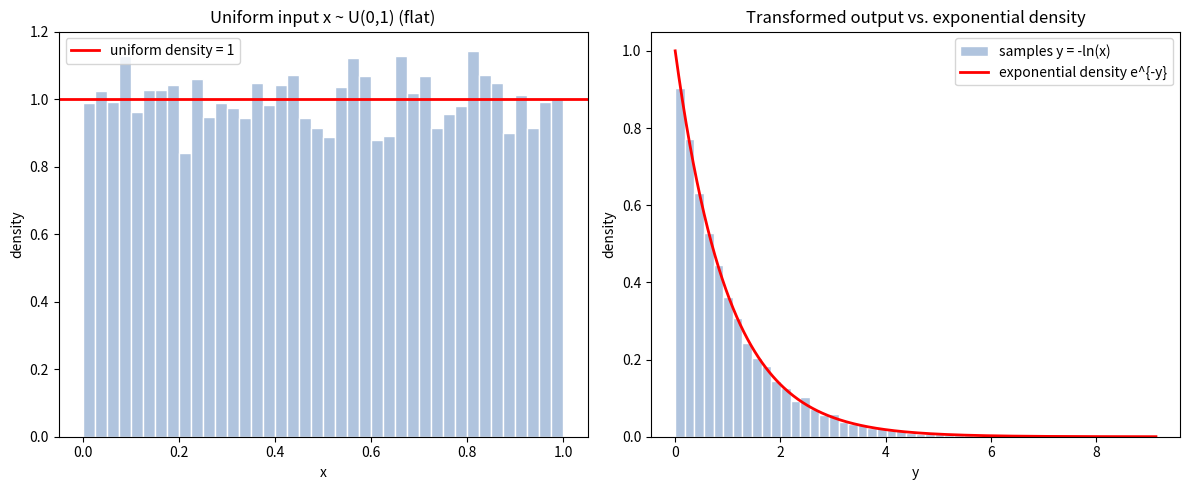

Generate this figure with matplotlib: (Note: this script raises an exception after producing the figure.)
import numpy as np
import matplotlib
matplotlib.use("Agg")
import matplotlib.pyplot as plt

# Reproducibility
rng = np.random.default_rng(0)

# --- Step 1: draw n uniform random numbers on (0, 1) ---
n = 10000
x = rng.uniform(0.0, 1.0, size=n)  # flat uniform input

# --- Step 2: inverse-transform sampling of the exponential ---
# For a uniform x on (0,1), y = -ln(x) is exponentially distributed (rate 1).
# (This works because if X ~ U(0,1) then -ln(X) ~ Exp(1); we do it explicitly.)
y = -np.log(x)  # transform each uniform draw into an exponential draw

# --- Step 3: summary statistics of the transformed samples ---
# For Exp(1) the theoretical mean and variance are both 1.
print("Number of samples n:", n)
print("Sample mean of y (theory = 1):", np.mean(y))
print("Sample variance of y (theory = 1):", np.var(y))
print("Sample min of y:", np.min(y))
print("Sample max of y:", np.max(y))

# --- Step 4: compare density histogram of y against the exponential density ---
fig, (ax1, ax2) = plt.subplots(1, 2, figsize=(12, 5))

# Left panel: flat uniform input (the "before" picture)
ax1.hist(x, bins=40, range=(0, 1), density=True,
         color="lightsteelblue", edgecolor="white")
ax1.axhline(1.0, color="red", lw=2, label="uniform density = 1")
ax1.set_title("Uniform input x ~ U(0,1) (flat)")
ax1.set_xlabel("x")
ax1.set_ylabel("density")
ax1.legend()

# Right panel: transformed samples vs. exponential density (the "after" picture)
counts, edges, _ = ax2.hist(y, bins=50, density=True,
                            color="lightsteelblue", edgecolor="white",
                            label="samples y = -ln(x)")
grid = np.linspace(0, np.max(y), 400)
pdf = np.exp(-grid)  # Exp(1) density: f(y) = e^{-y} for y >= 0
ax2.plot(grid, pdf, color="red", lw=2, label="exponential density e^{-y}")
ax2.set_title("Transformed output vs. exponential density")
ax2.set_xlabel("y")
ax2.set_ylabel("density")
ax2.legend()

plt.tight_layout()
plt.savefig("/Users/lvmy/neu/teaching/numericalR/numericalR/recipe-eval/gen/6A.3.1_s5.png")

# --- Step 5: quantitative check that the transform reshapes the density ---
# Compare the histogram bin heights of y to the exponential density at bin centers.
centers = 0.5 * (edges[:-1] + edges[1:])
model = np.exp(-centers)
max_abs_dev = np.max(np.abs(counts - model))
print("Max absolute deviation (histogram vs. e^{-y}):", max_abs_dev)

# The check confirms the result because a flat uniform input (constant density 1)
# is turned by y = -ln(x) into a monotonically decaying density that overlays the
# analytic exponential curve e^{-y}, which is exactly what correct sampling requires.
print("Explanation: the flat uniform density becomes the decaying e^{-y} curve, "
      "matching the exponential density, so the transform samples Exp(1) correctly.")
